4-way image classification set "patient_split" from GitHub (bhavyajain123/multimodal-healthcare); label vocabulary: DCM, HCM, MINF, NOR.

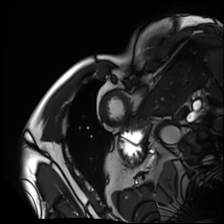
Label: NOR

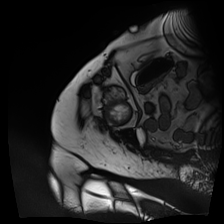
Label: DCM

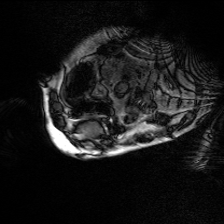
Label: MINF

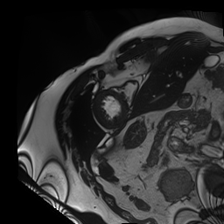
Label: HCM

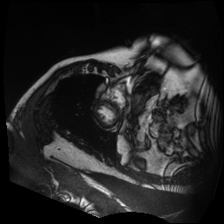
Label: NOR

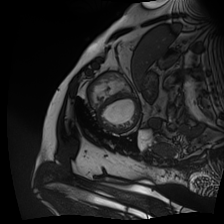
Label: DCM
